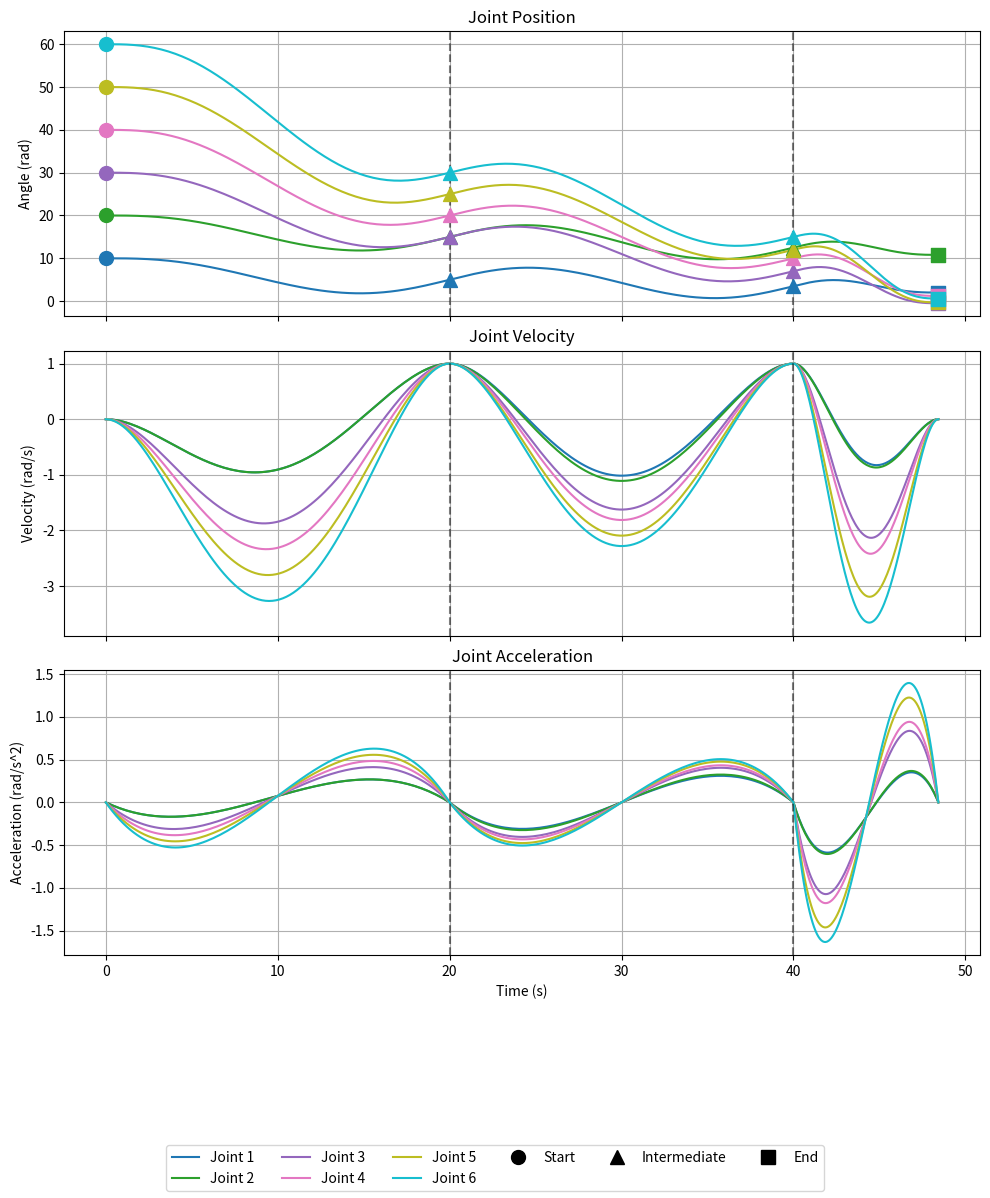

The script that saved this image:
import numpy as np
import matplotlib.pyplot as plt

class QuinticTrajectoryPlanner:
    """Class for planning quintic polynomial trajectories for a multi-DOF manipulator with multiple waypoints."""
    
    def __init__(self, waypoints, v_waypoints, v_i, v_f, a_i, a_f, v_max, a_max, 
                 T_min=0.1, T_max=10.0, tolerance=0.01, max_reruns=5, num_samples=100):
        """
        Initialize the trajectory planner with joint parameters and constraints.
        
        Parameters:
        - waypoints: List of numpy arrays, each containing joint angles for all joints at a waypoint [theta_0, theta_1, ..., theta_n]
        - v_waypoints: List of numpy arrays, each containing velocities at waypoints (v_i for first, v_f for last)
        - v_i, v_f: Initial and final velocities for all joints (rad/s)
        - a_i, a_f: Initial and final accelerations for all joints (rad/s^2)
        - v_max, a_max: Maximum velocities and accelerations for all joints (rad/s, rad/s^2)
        - T_min, T_max: Initial search range for minimum time per segment (s)
        - tolerance: Precision for binary search (s)
        - max_reruns: Maximum number of times to double T_max
        - num_samples: Number of time samples per segment for plotting
        """
        self.waypoints = [np.array(w) for w in waypoints]
        self.v_waypoints = [np.array(v) for v in v_waypoints]
        self.v_i = np.array(v_i)
        self.v_f = np.array(v_f)
        self.a_i = np.array(a_i)
        self.a_f = np.array(a_f)
        self.v_max = np.array(v_max)
        self.a_max = np.array(a_max)
        self.T_min = T_min
        self.T_max = T_max
        self.tolerance = tolerance
        self.max_reruns = max_reruns
        self.num_samples = num_samples
        self.num_joints = len(waypoints[0])
        self.num_segments = len(waypoints) - 1
        self.T_opt_segments = None
        self.trajectories = []
        self.t_segment_starts = None
        
        # Validate inputs
        assert all(len(w) == self.num_joints for w in waypoints), "All waypoints must have same number of joints"
        assert len(v_waypoints) == len(waypoints), "v_waypoints must match number of waypoints"
        assert all(len(v) == self.num_joints for v in v_waypoints), "All v_waypoints must have same number of joints"
        assert len(v_i) == self.num_joints, "v_i must match number of joints"
        assert len(v_f) == self.num_joints, "v_f must match number of joints"
        assert len(a_i) == self.num_joints, "a_i must match number of joints"
        assert len(a_f) == self.num_joints, "a_f must match number of joints"
        assert len(v_max) == self.num_joints, "v_max must match number of joints"
        assert len(a_max) == self.num_joints, "a_max must match number of joints"

    def plan_quintic_trajectory(self, theta_i, theta_f, v_i, v_f, a_i, a_f, T, t_samples):
        """
        Plan a quintic polynomial trajectory for a single joint over one segment.
        
        Parameters:
        - theta_i, theta_f: Initial and final joint angles (rad)
        - v_i, v_f: Initial and final velocities (rad/s)
        - a_i, a_f: Initial and final accelerations (rad/s^2)
        - T: Segment duration (s)
        - t_samples: Array of time points for evaluation
        
        Returns:
        - pos, vel, acc: Position, velocity, acceleration trajectories
        - coeffs: Polynomial coefficients [a0, a1, a2, a3, a4, a5]
        """
        A = np.array([
            [1, 0, 0, 0, 0, 0],              # theta(0) = theta_i
            [0, 1, 0, 0, 0, 0],              # v(0) = v_i
            [0, 0, 2, 0, 0, 0],              # a(0) = a_i
            [1, T, T**2, T**3, T**4, T**5],  # theta(T) = theta_f
            [0, 1, 2*T, 3*T**2, 4*T**3, 5*T**4],  # v(T) = v_f
            [0, 0, 2, 6*T, 12*T**2, 20*T**3]  # a(T) = a_f
        ])
        b = np.array([theta_i, v_i, a_i, theta_f, v_f, a_f])
        coeffs = np.linalg.solve(A, b)
        t = t_samples
        pos = (coeffs[0] + coeffs[1]*t + coeffs[2]*t**2 + 
               coeffs[3]*t**3 + coeffs[4]*t**4 + coeffs[5]*t**5)
        vel = (coeffs[1] + 2*coeffs[2]*t + 3*coeffs[3]*t**2 + 
               4*coeffs[4]*t**3 + 5*coeffs[5]*t**4)
        acc = (2*coeffs[2] + 6*coeffs[3]*t + 12*coeffs[4]*t**2 + 
               20*coeffs[5]*t**3)
        return pos, vel, acc, coeffs

    def check_constraints_all_joints(self, T_segments, num_samples=1000):
        """
        Check if velocity and acceleration constraints are satisfied for all joints across all segments.
        
        Parameters:
        - T_segments: List of durations for each segment (s)
        - num_samples: Number of time samples for evaluation per segment
        
        Returns:
        - is_feasible: True if all constraints are satisfied, False otherwise
        - max_vels, max_accs: Maximum velocities and accelerations for each joint across all segments
        """
        is_feasible = True
        max_vels = np.zeros(self.num_joints)
        max_accs = np.zeros(self.num_joints)
        
        for seg in range(self.num_segments):
            t_samples = np.linspace(0, T_segments[seg], num_samples)
            theta_i = self.waypoints[seg]
            theta_f = self.waypoints[seg + 1]
            v_i_seg = self.v_waypoints[seg] if seg == 0 else self.v_waypoints[seg]
            v_f_seg = self.v_waypoints[seg + 1]
            a_i_seg = self.a_i if seg == 0 else np.zeros(self.num_joints)
            a_f_seg = self.a_f if seg == self.num_segments - 1 else np.zeros(self.num_joints)
            
            for j in range(self.num_joints):
                pos, vel, acc, _ = self.plan_quintic_trajectory(
                    theta_i[j], theta_f[j], v_i_seg[j], v_f_seg[j], a_i_seg[j], a_f_seg[j], 
                    T_segments[seg], t_samples
                )
                max_vels[j] = max(max_vels[j], np.max(np.abs(vel)))
                max_accs[j] = max(max_accs[j], np.max(np.abs(acc)))
                if max_vels[j] > self.v_max[j] + 1e-6 or max_accs[j] > self.a_max[j] + 1e-6:
                    is_feasible = False
        
        return is_feasible, max_vels, max_accs

    def find_minimum_time(self):
        """
        Find the minimum total time by assigning durations to each segment that satisfy constraints.
        Uses binary search to find optimal duration for each segment.
        
        Returns:
        - T_opt_segments: List of optimal durations for each segment
        """
        current_T_max = self.T_max
        rerun_count = 0
        
        while rerun_count <= self.max_reruns:
            print(f"\nRerun {rerun_count}: Searching in range T_segment=[{self.T_min:.3f}, {current_T_max:.3f}]")
            T_opt_segments = []
            total_T_opt = 0
            
            # For each segment, find minimum feasible duration
            for seg in range(self.num_segments):
                low = self.T_min
                high = current_T_max
                T_opt_seg = high
                
                while high - low > self.tolerance:
                    mid = (low + high) / 2
                    # Create temporary T_segments with current segment duration as mid
                    T_segments = T_opt_segments + [mid] + [self.T_min] * (self.num_segments - len(T_opt_segments) - 1)
                    is_feasible, max_vels, max_accs = self.check_constraints_all_joints(T_segments)
                    if is_feasible:
                        T_opt_seg = mid
                        high = mid
                    else:
                        low = mid
                    # print(f"Segment {seg+1}, T={mid:.3f}: Feasible={is_feasible}, Max Vels={max_vels.round(3)}, Max Accs={max_accs.round(3)}")
                
                T_opt_segments.append(T_opt_seg)
            
            # Check feasibility of all segments together
            is_feasible, max_vels, max_accs = self.check_constraints_all_joints(T_opt_segments)
            if is_feasible:
                self.T_opt_segments = T_opt_segments
                total_T_opt = sum(T_opt_segments)
                print(f"Found feasible segment times: {T_opt_segments}, Total T_opt={total_T_opt:.3f} seconds")
                return T_opt_segments
            
            # If not feasible, double T_max and increment rerun count
            rerun_count += 1
            current_T_max *= 2
            print(f"Segment times {T_opt_segments} not feasible, doubling T_max to {current_T_max:.3f}")
        
        # After max reruns, return last T_opt_segments with warning
        print(f"Warning: Reached maximum reruns ({self.max_reruns}). Returning last T_opt_segments={T_opt_segments}, but it may not be feasible.")
        self.T_opt_segments = T_opt_segments
        return T_opt_segments

    def generate_trajectories(self):
        """
        Generate trajectories for all joints across all segments using optimal segment times.
        
        Returns:
        - t_samples: Array of time points across all segments
        - trajectories: List of lists, each containing (pos, vel, acc, coeffs) for each segment per joint
        - violations: List of constraint violation messages
        """
        if self.T_opt_segments is None:
            raise ValueError("Must find minimum segment times before generating trajectories.")
        
        trajectories = [[] for _ in range(self.num_joints)]
        violations = []
        t_samples_all = []
        current_t = 0
        
        self.t_segment_starts = [0]
        for T_seg in self.T_opt_segments:
            current_t += T_seg
            self.t_segment_starts.append(current_t)
        
        for seg in range(self.num_segments):
            t_samples_seg = np.linspace(0, self.T_opt_segments[seg], self.num_samples)
            t_samples_seg_global = t_samples_seg + self.t_segment_starts[seg]
            t_samples_all.extend(t_samples_seg_global)
            
            theta_i = self.waypoints[seg]
            theta_f = self.waypoints[seg + 1]
            v_i_seg = self.v_waypoints[seg] if seg == 0 else self.v_waypoints[seg]
            v_f_seg = self.v_waypoints[seg + 1]
            a_i_seg = self.a_i if seg == 0 else np.zeros(self.num_joints)
            a_f_seg = self.a_f if seg == self.num_segments - 1 else np.zeros(self.num_joints)
            
            for j in range(self.num_joints):
                pos, vel, acc, coeffs = self.plan_quintic_trajectory(
                    theta_i[j], theta_f[j], v_i_seg[j], v_f_seg[j], a_i_seg[j], a_f_seg[j], 
                    self.T_opt_segments[seg], t_samples_seg
                )
                trajectories[j].append((pos, vel, acc, coeffs))
                
                # Check constraints
                max_vel = np.max(np.abs(vel))
                max_acc = np.max(np.abs(acc))
                if max_vel > self.v_max[j] + 1e-6:
                    violations.append(f"Joint {j+1}, Segment {seg+1}: Max velocity {max_vel:.3f} rad/s exceeds limit {self.v_max[j]} rad/s")
                if max_acc > self.a_max[j] + 1e-6:
                    violations.append(f"Joint {j+1}, Segment {seg+1}: Max acceleration {max_acc:.3f} rad/s^2 exceeds limit {self.v_max[j]} rad/s^2")
        
        self.trajectories = trajectories
        return np.array(t_samples_all), trajectories, violations

    def plot_trajectories(self, save_path='joint_trajectories_multi_waypoints.png'):
        """
        Plot position, velocity, and acceleration trajectories for all joints across all segments.
        Include starting joint angles, waypoints, and end joint angles as scatter points in the position plot.
        Include a single legend at the bottom with 3 columns and vertical lines for segment boundaries.
        
        Parameters:
        - save_path: Path to save the plot
        """
        if not self.trajectories:
            raise ValueError("Must generate trajectories before plotting.")
        
        t_samples, _, _ = self.generate_trajectories()
        fig, (ax1, ax2, ax3) = plt.subplots(3, 1, figsize=(10, 12), sharex=True)
        
        # Plot trajectories with consistent colors
        colors = plt.cm.tab10(np.linspace(0, 1, self.num_joints))
        handles = []
        labels = []
        
        for j in range(self.num_joints):
            pos_all = []
            vel_all = []
            acc_all = []
            t_all = []
            
            for seg in range(self.num_segments):
                pos, vel, acc, _ = self.trajectories[j][seg]
                t_seg = np.linspace(self.t_segment_starts[seg], self.t_segment_starts[seg + 1], self.num_samples)
                pos_all.extend(pos)
                vel_all.extend(vel)
                acc_all.extend(acc)
                t_all.extend(t_seg)
            
            line, = ax1.plot(t_all, pos_all, color=colors[j])
            ax2.plot(t_all, vel_all, color=colors[j])
            ax3.plot(t_all, acc_all, color=colors[j])
            handles.append(line)
            labels.append(f'Joint {j+1}')
        
        # Plot waypoints as scatter points on position plot
        for j in range(self.num_joints):
            # Starting joint angles (first waypoint)
            ax1.scatter([self.t_segment_starts[0]], [self.waypoints[0][j]], 
                        color=colors[j], marker='o', s=100, label='Start' if j == 0 else None, zorder=5)
            
            # Intermediate waypoints
            for w in range(1, len(self.waypoints)-1):
                ax1.scatter([self.t_segment_starts[w]], [self.waypoints[w][j]], 
                            color=colors[j], marker='^', s=100, label='Intermediate' if j == 0 and w == 1 else None, zorder=5)
            
            # End joint angles (final waypoint)
            ax1.scatter([self.t_segment_starts[-1]], [self.waypoints[-1][j]], 
                        color=colors[j], marker='s', s=100, label='End' if j == 0 else None, zorder=5)
        
        # Add vertical lines for segment boundaries
        for t in self.t_segment_starts[1:-1]:
            ax1.axvline(t, color='k', linestyle='--', alpha=0.5)
            ax2.axvline(t, color='k', linestyle='--', alpha=0.5)
            ax3.axvline(t, color='k', linestyle='--', alpha=0.5)
        
        # Customize plots
        ax1.set_title('Joint Position')
        ax1.set_ylabel('Angle (rad)')
        ax1.grid(True)
        
        ax2.set_title('Joint Velocity')
        ax2.set_ylabel('Velocity (rad/s)')
        ax2.grid(True)
        
        ax3.set_title('Joint Acceleration')
        ax3.set_xlabel('Time (s)')
        ax3.set_ylabel('Acceleration (rad/s^2)')
        ax3.grid(True)
        
        # Add single legend at the bottom, including trajectory and waypoint labels
        handles.extend([
            plt.Line2D([0], [0], color='k', marker='o', linestyle='None', markersize=10, label='Start'),
            plt.Line2D([0], [0], color='k', marker='^', linestyle='None', markersize=10, label='Intermediate'),
            plt.Line2D([0], [0], color='k', marker='s', linestyle='None', markersize=10, label='End')
        ])
        labels.extend(['Start', 'Intermediate', 'End'])
        # fig.legend(handles, labels, loc='lower center', ncol=6, bbox_to_anchor=(0.5, 0.02))
        fig.legend(handles, labels, loc='lower center', ncol=6)
        
        plt.tight_layout()
        plt.subplots_adjust(bottom=0.2)  # Adjust to make space for legend
        
        # Save and show plot
        plt.savefig(save_path, dpi=600)
        plt.show()

    def run(self):
        """
        Execute the full trajectory planning process:
        - Find minimum segment times
        - Generate trajectories
        - Check constraints
        - Plot trajectories
        """
        # Find minimum segment times
        T_opt_segments = self.find_minimum_time()
        total_T = sum(T_opt_segments)
        print(f"Minimum segment times: {T_opt_segments}, Total time required: {total_T:.3f} seconds")
        
        # Generate and plot trajectories
        t_samples, trajectories, violations = self.generate_trajectories()
        
        # Print constraint violations
        if violations:
            print("Constraint Violations (unexpected):")
            for v in violations:
                print(v)
        else:
            print("All constraints satisfied.")
        
        # Plot trajectories
        self.plot_trajectories()

# Example usage
if __name__ == "__main__":
    # Parameters for 6-DOF manipulator with 4 waypoints (initial, two intermediates, final)
    num_joints = 6
    waypoints = [
        np.array([10.0, 20.0, 30.0, 40.0, 50.0, 60.0]),  # Initial angles (rad)
        np.array([5.0, 15.0, 15.0, 20.0, 25.0, 30.0]),   # First intermediate angles (rad)
        np.array([3.5, 12.5, 7.0, 10.0, 12.0, 15.0]),    # Second intermediate angles (rad)
        np.array([2.0, 10.8, -0.5, 1.2, -0.3, 0.6])      # Final angles (rad)
    ]
    v_waypoints = [
        np.array([0.0, 0.0, 0.0, 0.0, 0.0, 0.0]),  # Initial velocities (rad/s)
        np.array([1.0, 1.0, 1.0, 1.0, 1.0, 1.0]),  # First intermediate velocities (rad/s)
        np.array([1.0, 1.0, 1.0, 1.0, 1.0, 1.0]),  # Second intermediate velocities (rad/s)
        np.array([0.0, 0.0, 0.0, 0.0, 0.0, 0.0])   # Final velocities (rad/s)
    ]
    v_i = np.array([0.0, 0.0, 0.0, 0.0, 0.0, 0.0])  # Initial velocities (rad/s)
    v_f = np.array([0.0, 0.0, 0.0, 0.0, 0.0, 0.0])  # Final velocities (rad/s)
    a_i = np.array([0.0, 0.0, 0.0, 0.0, 0.0, 0.0])  # Initial accelerations (rad/s^2)
    a_f = np.array([0.0, 0.0, 0.0, 0.0, 0.0, 0.0])  # Final accelerations (rad/s^2)
    random_values = np.random.uniform(1.0, 5.0, size=6)
    v_max = random_values
    print(f"v_max: {v_max}")
    a_max = np.array([2.0, 2.0, 2.0, 2.0, 2.0, 2.0])  # Max accelerations (rad/s^2)
    
    # Initialize planner
    planner = QuinticTrajectoryPlanner(
        waypoints, v_waypoints, v_i, v_f, a_i, a_f, v_max, a_max,
        T_min=0.1, T_max=10.0, tolerance=0.01, max_reruns=5, num_samples=100
    )
    
    # Run the planner
    planner.run()
